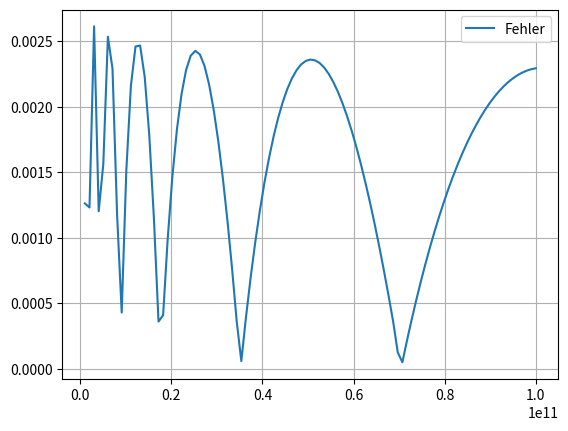

Python code for this plot:
import numpy as np
import math
import matplotlib.pyplot as plt


n = 1023
x_arr = np.geomspace(1, math.pow(2,n), n)
y_arr = np.array([math.asinh(x) for x in x_arr])
f = open("ylookupTable.txt", "a")
for i in range(0, len(x_arr)):
    f.write(str(y_arr[i]) + ",")
f.close()
f = open("xlookupTable.txt", "a")
for i in range(0, len(x_arr)):
    f.write(str(x_arr[i]) + ",")
f.close()
print(y_arr)
#exit()

def approx(x):
    if(x < 0):
        return -approx(-x)
    if(x == 0):
        return 0
    app = math.floor(math.log2(x))
    m1 = (y_arr[app+1]-y_arr[app])
    m2 = (x_arr[app+1]-x_arr[app])
    m = m1/m2
    return m * (x-x_arr[app]) + y_arr[app]


x = np.linspace(0, 100000000000, 100)
y = np.array([math.asinh(x) for x in x])
y_approx = np.array([approx(x) for x in x])
y_err = np.abs(y - y_approx)/y
plt.plot(x, y_err, label="Fehler")
plt.legend()
plt.grid()
plt.show()
